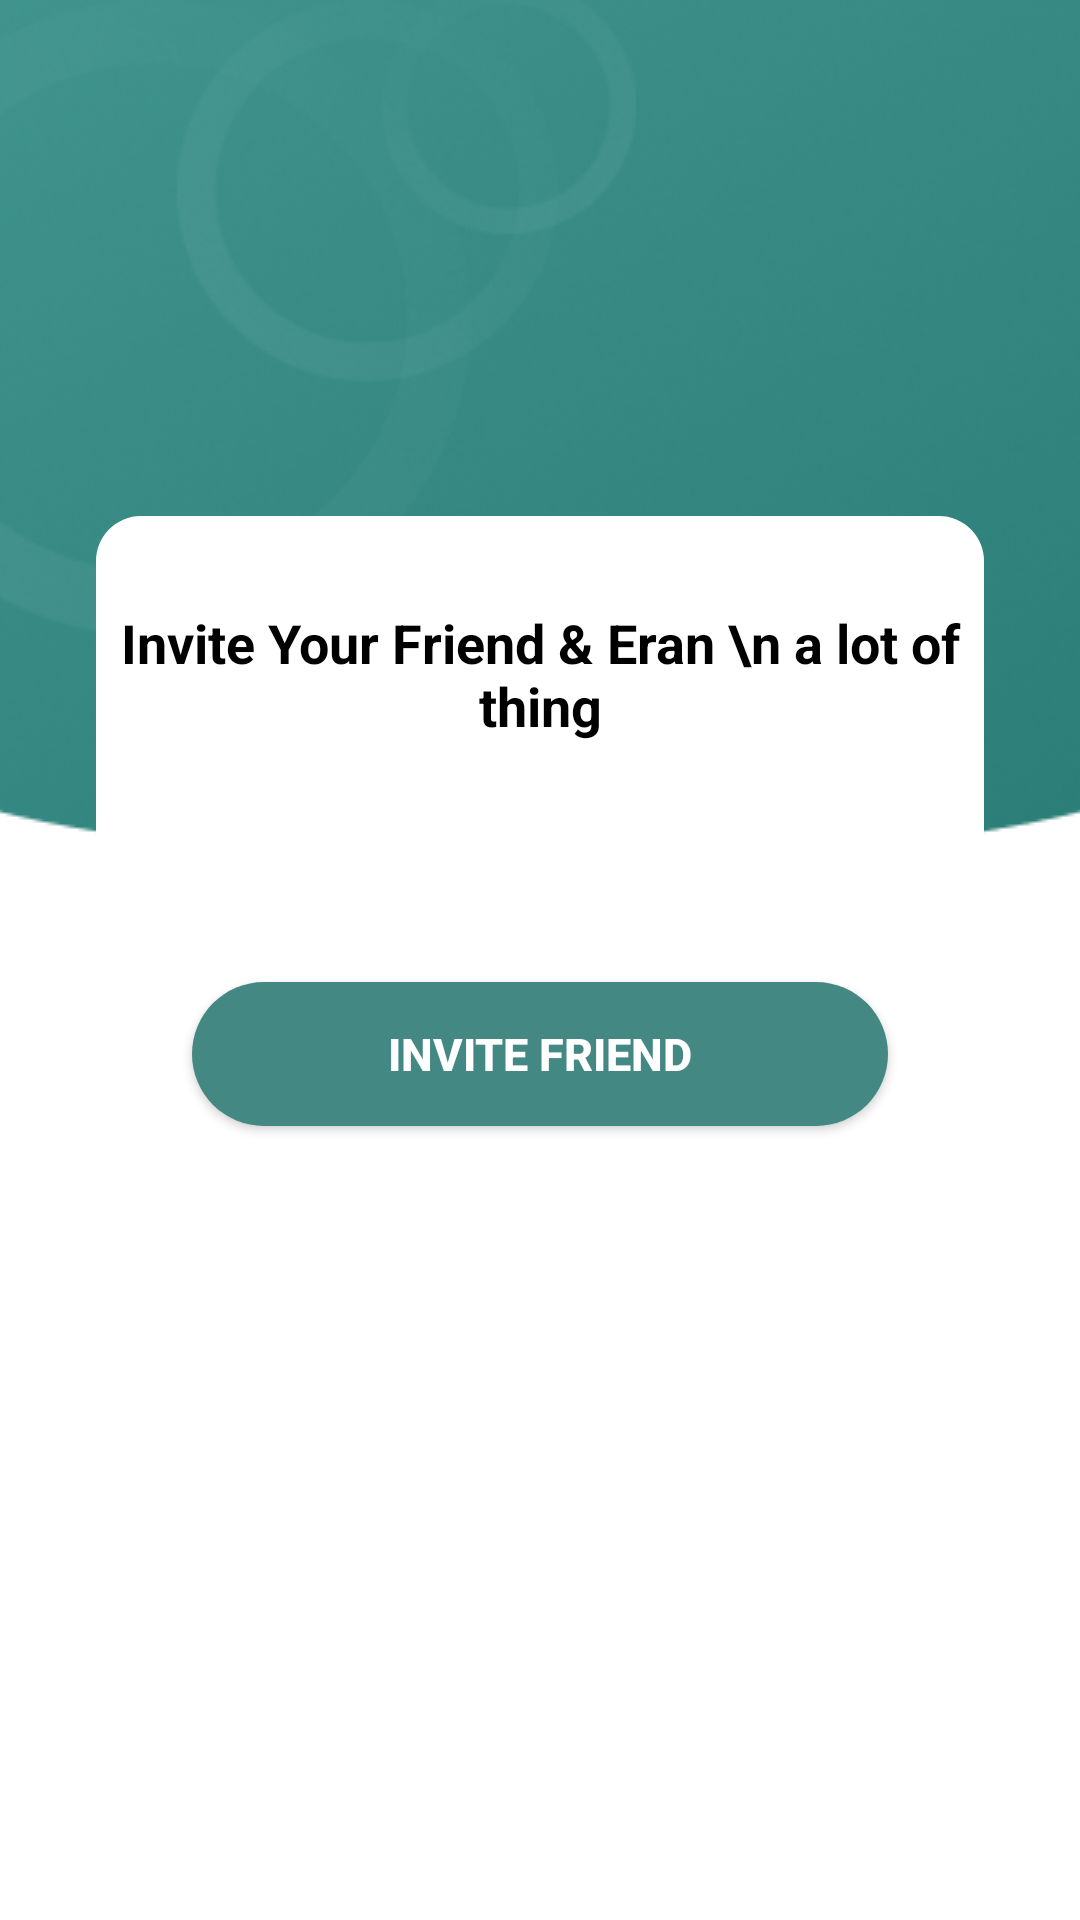

Write the Android layout XML for this screen, with the resource values it uses.
<!-- AndroidManifest.xml: application theme Theme.ExpenseTracker -->
<!-- res/layout/activity_invite_friends.xml -->
<?xml version="1.0" encoding="utf-8"?>
<androidx.constraintlayout.widget.ConstraintLayout xmlns:android="http://schemas.android.com/apk/res/android"
        xmlns:app="http://schemas.android.com/apk/res-auto"
        xmlns:tools="http://schemas.android.com/tools"
        android:layout_width="match_parent"
        android:layout_height="match_parent"
        tools:context=".view.invitefriend.InviteFriends">


    <ImageView
            android:id="@+id/imageView5"
            android:layout_width="match_parent"
            android:layout_height="wrap_content"
            android:scaleType="centerCrop"
            android:src="@drawable/uprectangle"
            app:layout_constraintEnd_toEndOf="parent"
            app:layout_constraintStart_toStartOf="parent"
            app:layout_constraintTop_toTopOf="parent" />
    <ImageView
            android:id="@+id/imageView3"
            android:layout_width="wrap_content"
            android:layout_height="wrap_content"
            android:src="@drawable/spirale"
            app:layout_constraintStart_toStartOf="parent"
            app:layout_constraintTop_toTopOf="parent" />


    <LinearLayout
            android:layout_width="match_parent"
            android:layout_height="match_parent"
            android:layout_marginLeft="32dp"
            android:layout_marginTop="172dp"
            android:layout_marginRight="32dp"
            android:background="@drawable/linear_layout_login"
            android:orientation="vertical"
            app:layout_constraintEnd_toStartOf="@+id/imageView5"
            app:layout_constraintStart_toStartOf="parent"
            app:layout_constraintTop_toTopOf="parent">



        <TextView
                android:layout_width="match_parent"
                android:layout_height="wrap_content"
                android:text="Invite Your Friend &amp; Eran \n a lot of thing"
                android:gravity="center"
                android:layout_marginTop="30dp"
                android:textColor="@color/black"
                android:textStyle="bold"
                android:textSize="18sp"/>


        <Button
                android:id="@+id/invite_btn"
                android:layout_width="match_parent"
                android:layout_height="wrap_content"
                android:layout_marginLeft="32dp"
                android:layout_marginTop="80dp"
                android:layout_marginRight="32dp"
                android:background="@drawable/btn_background"
                android:text="Invite Friend"
                android:textColor="@color/white"
                android:textSize="15sp"
                android:textStyle="bold" />


    </LinearLayout>


</androidx.constraintlayout.widget.ConstraintLayout>
<!-- resources referenced by this layout -->
<resources>
  <color name="black">#FF000000</color>
  <color name="white">#FFFFFFFF</color>
  <!-- drawable btn_background (drawable) -->
  <?xml version="1.0" encoding="utf-8"?>
  <shape
          android:shape="rectangle"
          xmlns:android="http://schemas.android.com/apk/res/android">
  
  
      <corners android:radius="50dp"/>
      <solid android:color="@color/app_color"/>
  
  
  
  </shape>
  <!-- drawable linear_layout_login (drawable) -->
  <?xml version="1.0" encoding="utf-8"?>
  <shape
          android:shape="rectangle" xmlns:android="http://schemas.android.com/apk/res/android">
  
      <corners android:radius="15dp"/>
      <solid android:color="@color/white"/>
  
  </shape>
  <!-- drawable spirale: png bitmap (drawable, 9483 bytes) -->
  <!-- drawable uprectangle: png bitmap (drawable, 97709 bytes) -->
  <style name="Theme.ExpenseTracker" parent="Theme.MaterialComponents.DayNight.NoActionBar">
          
          <item name="colorPrimary">@color/app_color</item>
          <item name="colorPrimaryVariant">@color/app_color</item>
          <item name="colorOnPrimary">@color/black</item>
          <item name="colorAccent">@color/app_color</item>
          
          <item name="android:statusBarColor" tools:targetApi="l">@color/app_color</item>
          <item name="android:windowLightStatusBar" tools:targetApi="m">@bool/lightNavEnabled</item>
          <item name="android:navigationBarColor" tools:targetApi="o">@color/surface</item>
          <item name="android:windowLightNavigationBar" tools:ignore="NewApi">@bool/lightNavEnabled
          </item>
      </style>
  <color name="app_color">#438883</color>
  <color name="surface">#FFFFFF</color>
</resources>
